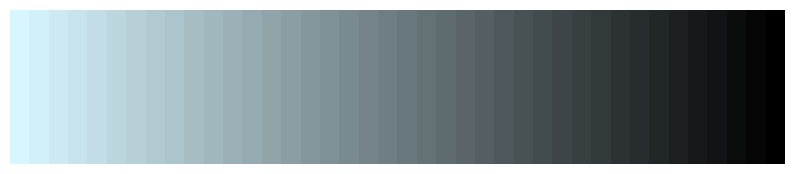

Recreate this plot in Python.
import matplotlib.colors as mcolors
import matplotlib.pyplot as plt
import numpy as np

def generate_palette(base_color, num_colors):
    base_rgb = np.array(mcolors.hex2color(base_color))
    black_rgb = np.array([0, 0, 0])
    palette = [(1 - i / (num_colors - 1)) * base_rgb + (i / (num_colors - 1)) * black_rgb for i in range(num_colors)]
    return [mcolors.to_hex(color) for color in palette]

base_color = "#D8F6FF"
num_colors = 40

palette = generate_palette(base_color, num_colors)

palette_rgb = [mcolors.hex2color(color) for color in palette]

fig, ax = plt.subplots(figsize=(10, 2), subplot_kw=dict(xticks=[], yticks=[], frame_on=False))
ax.imshow([palette_rgb], aspect='auto')


for idx, color in enumerate(palette):
    print(f'{idx + 1}. {color}')
plt.show()
